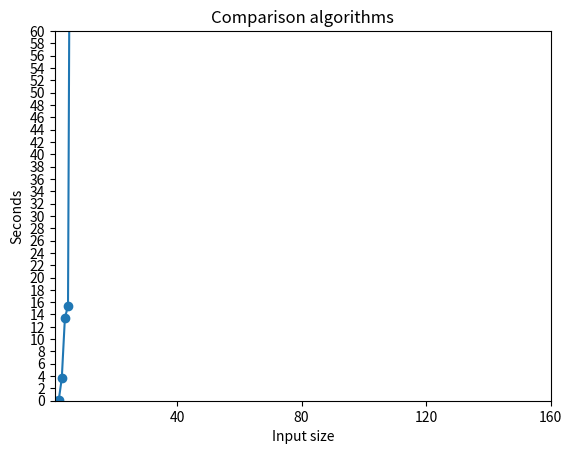

Write Python code to recreate this figure.
from random import randrange, seed
import matplotlib.pyplot as plt

times = [0,0.0453,3.63,13.4520,15.3863,132.1573]

x = list(range(1,len(times)+1))
y = times
plt.plot(x, y, marker='o')
plt.title('Comparison algorithms')
plt.xlabel('Input size')
plt.ylabel('Seconds')
plt.ylim(0, 60) # definir limite do eixo
plt.yticks(range(0, 61, 2)) # alterar escala do eixo
plt.xticks(range(40,200,40))
plt.show()